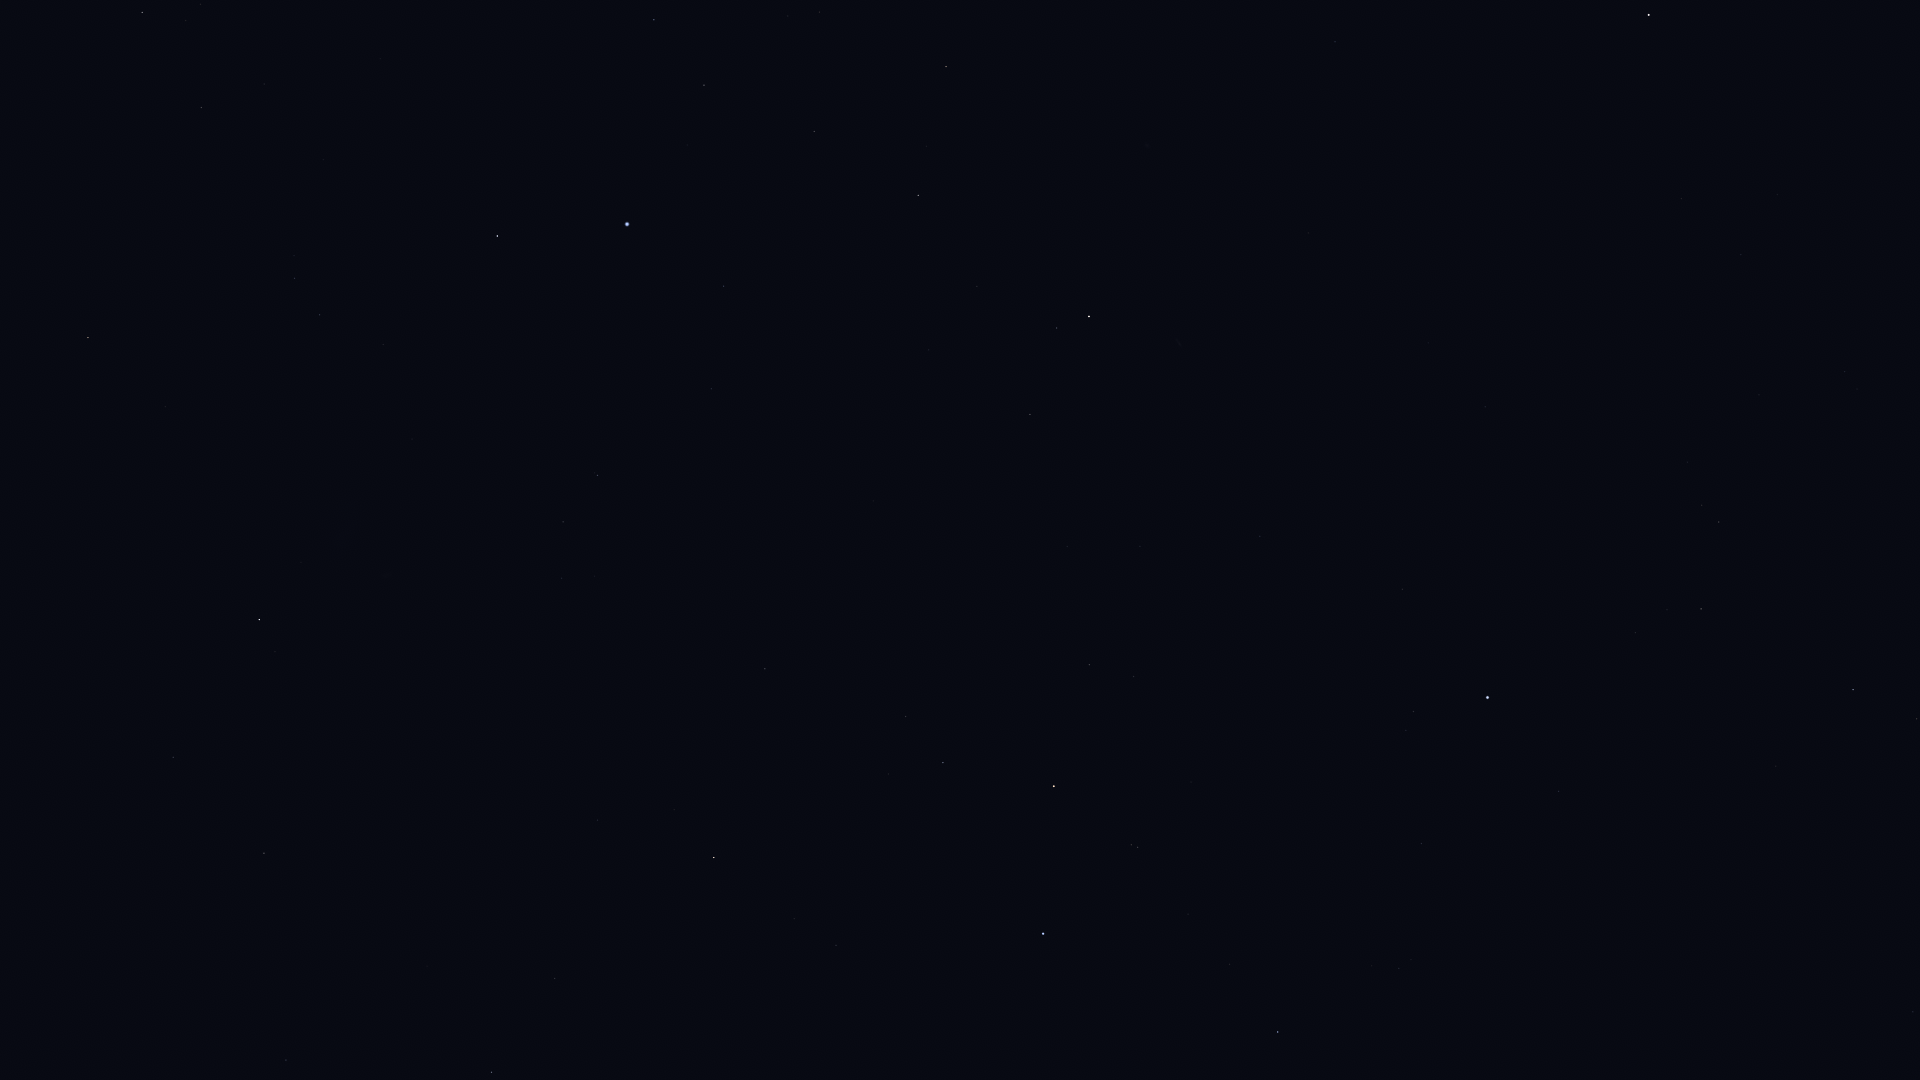

The table this chart was drawn from, first rows:
Star_ID, Name, X, Y
765, HIP 765, 1030, 415
1599, HIP 1599, 563, 522
2021, HIP 2021, 259, 620
2072, HIP 2072, 1057, 328
2081, Ankaa, 1089, 317
2247, Felixvarela, 1725, 92
2484, HIP 2484, 598, 475
3419, Diphda, 1649, 15
3479, Cocibolca, 1434, 89
4577, HIP 4577, 1335, 42
5054, Nenque, 1085, 121
5348, Wurren, 724, 286
5529, Emiw, 478, 414
7083, HIP 7083, 814, 132
7588, Achernar, 627, 224
8837, HIP 8837, 819, 12
9007, HIP 9007, 704, 85
9236, HIP 9236, 497, 236
10602, HIP 10602, 654, 20
11001, HIP 11001, 320, 315
12394, HIP 12394, 295, 278
12484, HIP 12484, 531, 7
14240, HIP 14240, 380, 59
17440, HIP 17440, 201, 108
17678, HIP 17678, 88, 338
18597, HIP 18597, 201, 4
19780, HIP 19780, 142, 12
21949, HIP 21949, 4, 218
109268, Alnair, 1043, 934
98495, HIP 98495, 286, 1060
102395, HIP 102395, 491, 1072
105858, HIP 105858, 555, 979
107089, HIP 107089, 264, 853
108085, Aldhanab, 1278, 1032
108375, Itonda, 1270, 1013
108661, HIP 108661, 1513, 1021
109111, HIP 109111, 1230, 964
109139, HIP 109139, 1913, 1012
109422, HIP 109422, 1411, 960
110130, HIP 110130, 714, 858
110813, Lionrock, 1821, 872
110997, HIP 110997, 1138, 847
111954, HIP 111954, 1559, 791
112122, Tiaki, 1054, 786
112405, HIP 112405, 173, 757
112623, HIP 112623, 943, 763
112716, HIP 112716, 1917, 719
113136, Skat, 1853, 690
113246, HIP 113246, 1413, 712
113368, Fomalhaut, 1488, 698
113638, HIP 113638, 906, 717
114131, HIP 114131, 1134, 677
114341, HIP 114341, 1701, 609
114421, HIP 114421, 1089, 665
114996, HIP 114996, 765, 669
115102, HIP 115102, 1402, 589
115438, HIP 115438, 1719, 522
116084, Poerava, 760, 623
116231, HIP 116231, 1260, 536
118319, Axólotl, 1615, 311
